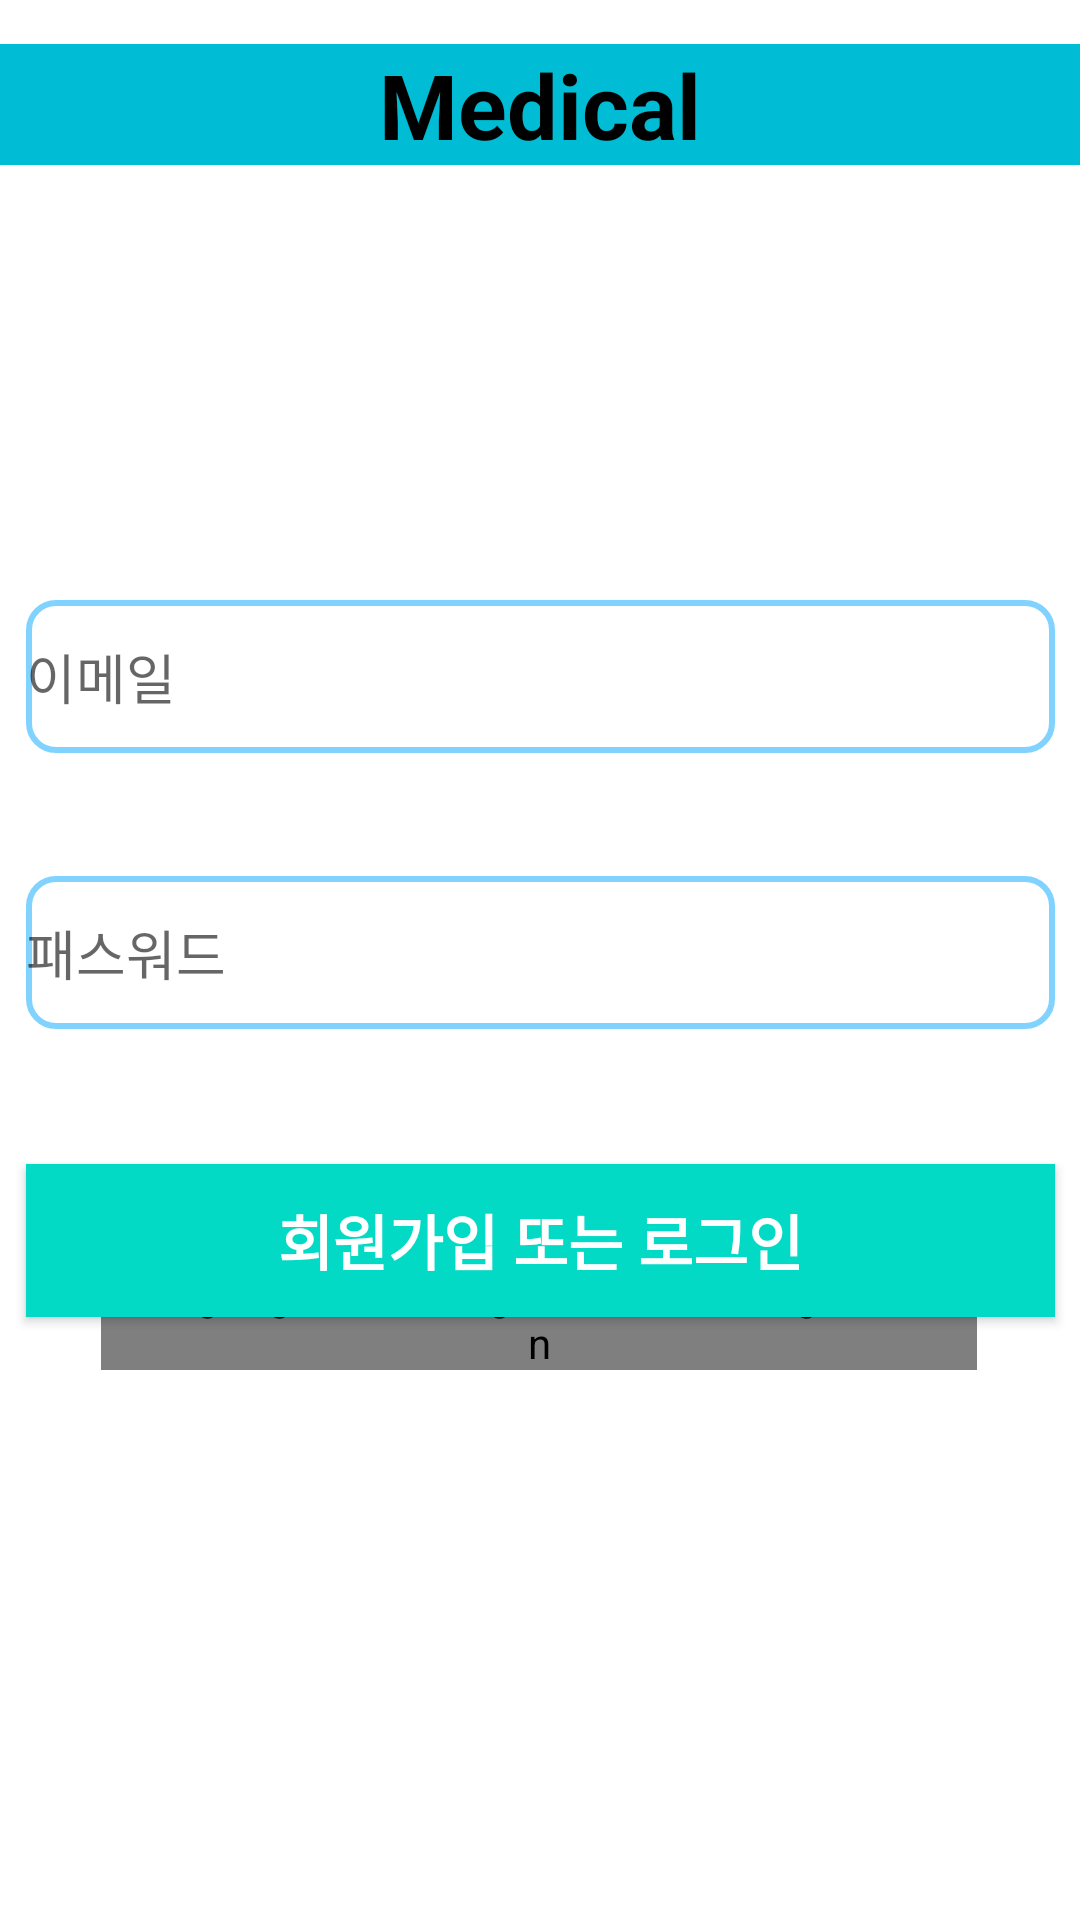

Reconstruct the res/layout file that produces this screen, plus the resources it refers to.
<!-- AndroidManifest.xml: application theme Theme.MySolutionChallenge -->
<!-- res/layout/activity_login.xml -->
<?xml version="1.0" encoding="utf-8"?>
<androidx.constraintlayout.widget.ConstraintLayout xmlns:android="http://schemas.android.com/apk/res/android"
    xmlns:app="http://schemas.android.com/apk/res-auto"
    xmlns:tools="http://schemas.android.com/tools"
    android:layout_width="match_parent"
    android:layout_height="match_parent"
    tools:context=".MainActivity">

    <TextView
        android:id="@+id/textView"
        android:layout_width="match_parent"
        android:layout_height="wrap_content"
        android:layout_marginTop="10dp"
        android:background="@color/cardColor"
        android:gravity="center"
        android:text="Medical"
        android:textColor="@color/black"
        android:textSize="30sp"
        android:textStyle="bold"
        app:layout_constraintBottom_toBottomOf="parent"
        app:layout_constraintEnd_toEndOf="parent"
        app:layout_constraintStart_toStartOf="parent"
        app:layout_constraintTop_toTopOf="parent"
        app:layout_constraintVertical_bias="0.008" />

    <EditText
        android:id="@+id/user_email"
        android:layout_width="343dp"
        android:layout_height="51dp"
        android:layout_marginLeft="10dp"
        android:layout_marginTop="200dp"
        android:layout_marginRight="10dp"
        android:background="@drawable/login_password_box"
        android:hint="이메일"
        app:layout_constraintEnd_toEndOf="parent"
        app:layout_constraintHorizontal_bias="0.473"
        app:layout_constraintStart_toStartOf="parent"
        app:layout_constraintTop_toTopOf="parent" />

    <EditText
        android:id="@+id/user_password"
        android:layout_width="343dp"
        android:layout_height="51dp"
        android:layout_marginLeft="10dp"
        android:layout_marginTop="292dp"
        android:layout_marginRight="10dp"
        android:background="@drawable/login_password_box"
        android:hint="패스워드"
        android:inputType="textPassword"
        app:layout_constraintEnd_toEndOf="parent"
        app:layout_constraintStart_toStartOf="parent"
        app:layout_constraintTop_toTopOf="parent" />

    <Button
        android:id="@+id/test_btn"
        android:layout_width="343dp"
        android:layout_height="51dp"
        android:layout_marginLeft="10dp"
        android:layout_marginTop="45dp"
        android:layout_marginRight="10dp"
        android:background="@color/teal_200"
        android:text="회원가입 또는 로그인"
        android:textColor="@color/white"
        android:textSize="20dp"
        android:textStyle="bold"
        app:layout_constraintEnd_toEndOf="parent"
        app:layout_constraintStart_toStartOf="parent"
        app:layout_constraintTop_toBottomOf="@+id/user_password" />

    <com.google.android.gms.common.SignInButton
        android:id="@+id/google_login_Button"
        android:layout_width="292dp"
        android:layout_height="35dp"
        android:text="Hello World!"
        android:textAlignment="center"
        app:layout_constraintBottom_toBottomOf="parent"
        app:layout_constraintEnd_toEndOf="parent"
        app:layout_constraintHorizontal_bias="0.495"
        app:layout_constraintStart_toStartOf="parent"
        app:layout_constraintTop_toTopOf="parent"
        app:layout_constraintVertical_bias="0.697" />

    

</androidx.constraintlayout.widget.ConstraintLayout>
<!-- resources referenced by this layout -->
<resources>
  <color name="black">#FF000000</color>
  <color name="cardColor">#00BCD4</color>
  <color name="teal_200">#FF03DAC5</color>
  <color name="white">#FFFFFFFF</color>
  <!-- drawable login_password_box (drawable) -->
  <?xml version="1.0" encoding="utf-8"?>
  <shape xmlns:android="http://schemas.android.com/apk/res/android"
      android:shape="rectangle" android:thickness="5dp">
      <stroke android:width="2dp" android:color="#81D3FF"/>
      <corners android:radius="9dp"/>
      <solid android:color="@null"/>
  </shape>
  <style name="Theme.MySolutionChallenge" parent="Theme.MaterialComponents.DayNight.DarkActionBar">
          
          <item name="colorPrimary">@color/purple_500</item>
          <item name="colorPrimaryVariant">@color/purple_700</item>
          <item name="colorOnPrimary">@color/white</item>
          
          <item name="colorSecondary">@color/teal_200</item>
          <item name="colorSecondaryVariant">@color/teal_700</item>
          <item name="colorOnSecondary">@color/black</item>
          
          <item name="android:statusBarColor">?attr/colorPrimaryVariant</item>
          
  
      </style>
  <color name="purple_500">#FF6200EE</color>
  <color name="purple_700">#FF3700B3</color>
  <color name="teal_700">#FF018786</color>
</resources>
